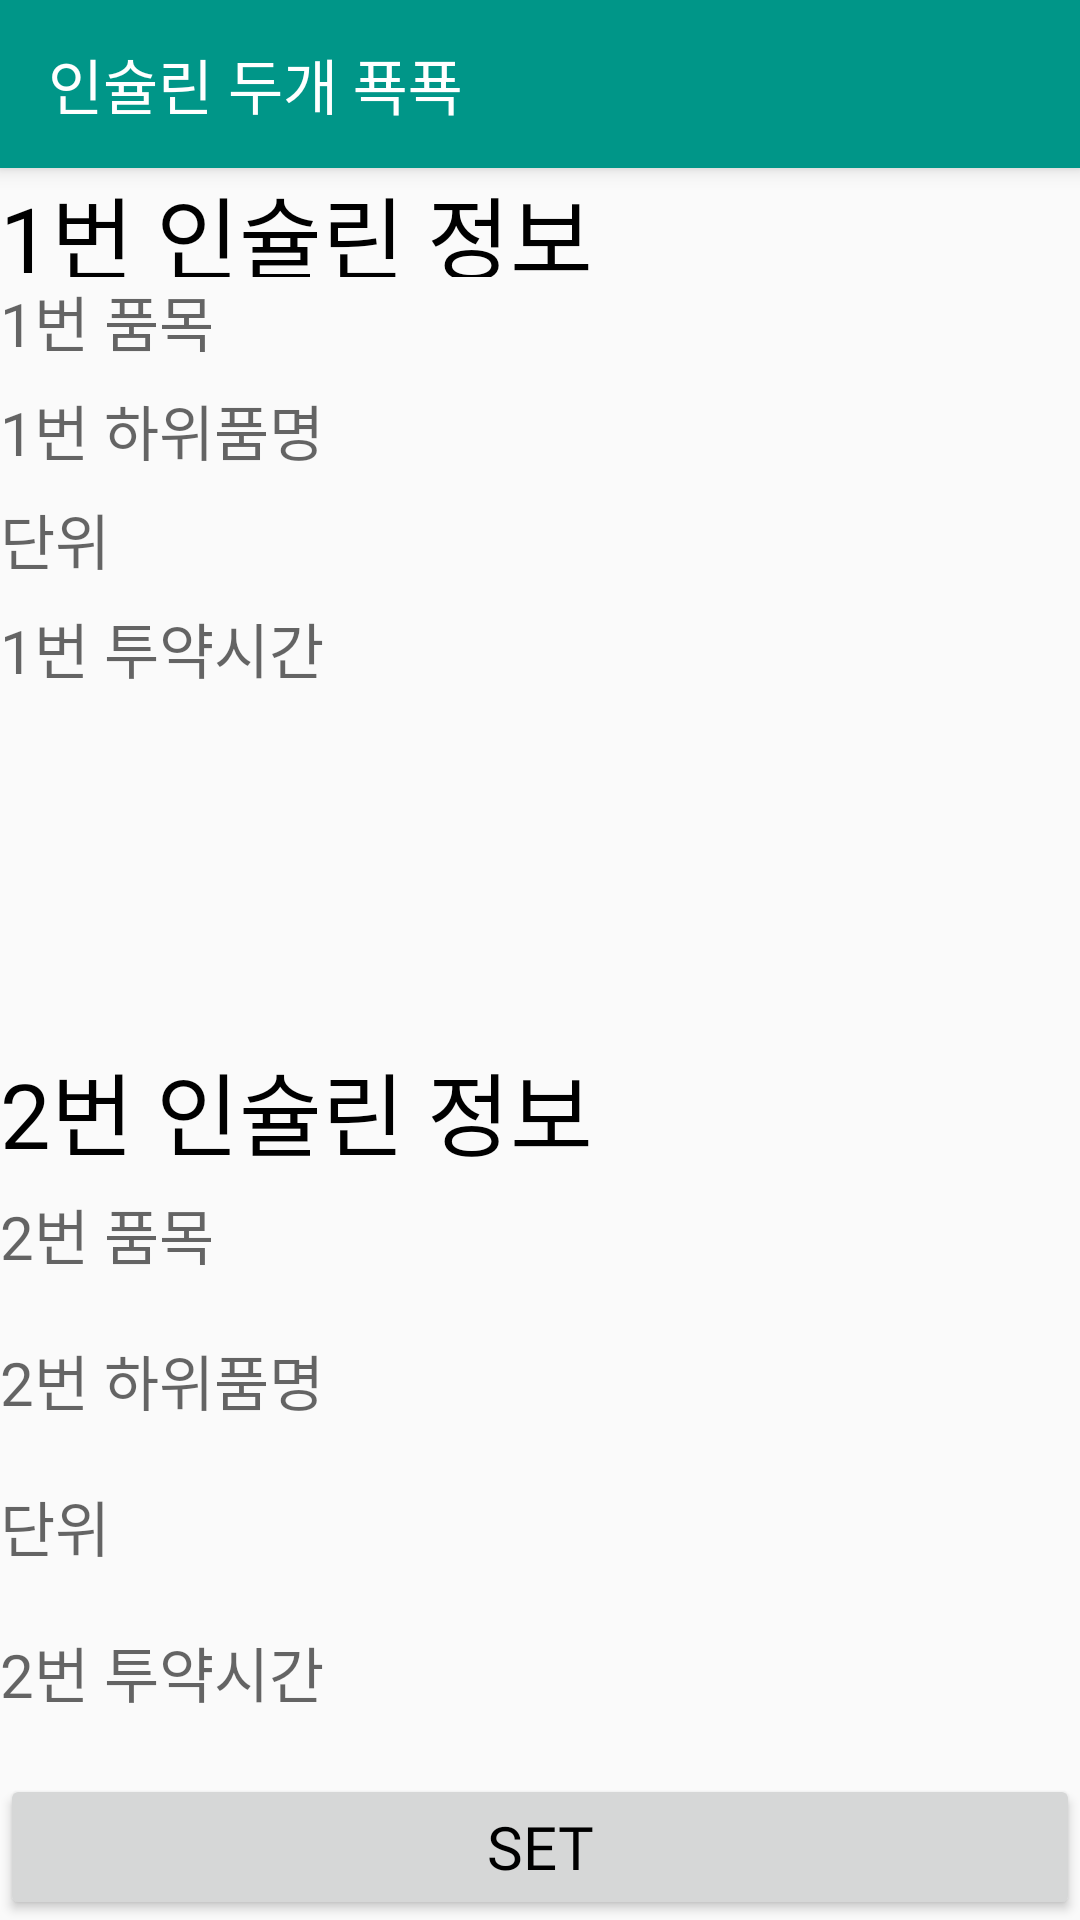

Produce the Android XML layout that renders to this screen, including the resource entries it uses.
<!-- AndroidManifest.xml: activity theme AppTheme -->
<!-- res/layout/activity_twoinsulin.xml -->
<?xml version="1.0" encoding="utf-8"?>
<LinearLayout xmlns:android="http://schemas.android.com/apk/res/android"
    android:layout_width="match_parent"
    android:layout_height="match_parent"
    android:orientation="vertical"
    android:weightSum="2">

    
    <android.support.v7.widget.Toolbar
        android:id="@+id/my_toolbar"
        android:layout_width="match_parent"
        android:layout_height="?attr/actionBarSize"
        android:background="@color/colorPrimary"
        android:elevation="4dp">

        <TextView
            android:id="@+id/bar_title"
            android:layout_width="match_parent"
            android:layout_height="wrap_content"
            android:layout_gravity="center"
            android:layout_marginLeft="16dp"
            android:fontFamily="@font/my_font_family"
            android:text="인슐린 두개 푝푝"
            android:textColor="#ffffff"
            android:textSize="20sp"
            android:textStyle="normal" />
    </android.support.v7.widget.Toolbar>

    <LinearLayout
        android:layout_width="match_parent"
        android:layout_height="0dp"
        android:layout_weight="1"
        android:orientation="vertical"
        android:weightSum="8">

        <TextView
            android:layout_width="match_parent"
            android:layout_height="0dp"
            android:layout_weight="1"
            android:fontFamily="@font/my_font_family"
            android:text="1번 인슐린 정보"
            android:textColor="@color/black"
            android:textSize="30sp" />

        <TextView
            android:id="@+id/text11"
            android:layout_width="match_parent"
            android:layout_height="0dp"
            android:layout_weight="1"
            android:fontFamily="@font/my_font_family"
            android:hint="1번 품목"
            android:textColor="@color/black"
            android:textSize="20sp" />

        <TextView
            android:id="@+id/text12"
            android:layout_width="match_parent"
            android:layout_height="0dp"
            android:layout_weight="1"
            android:fontFamily="@font/my_font_family"
            android:hint="1번 하위품명"
            android:textColor="@color/black"
            android:textSize="20sp" />

        <TextView
            android:id="@+id/text13"
            android:layout_width="match_parent"
            android:layout_height="0dp"
            android:layout_weight="1"
            android:fontFamily="@font/my_font_family"
            android:hint="단위"
            android:textColor="@color/black"
            android:textSize="20sp" />

        <TextView
            android:id="@+id/text14"
            android:layout_width="match_parent"
            android:layout_height="0dp"
            android:layout_weight="1"
            android:fontFamily="@font/my_font_family"
            android:hint="1번 투약시간"
            android:textColor="@color/black"
            android:textSize="20sp" />
    </LinearLayout>

    <LinearLayout
        android:layout_width="match_parent"
        android:layout_height="0dp"
        android:layout_weight="1"
        android:orientation="vertical">

        <TextView
            android:layout_width="match_parent"
            android:layout_height="0dp"
            android:layout_weight="1"
            android:fontFamily="@font/my_font_family"
            android:text="2번 인슐린 정보"
            android:textColor="@color/black"
            android:textSize="30sp" />

        <TextView
            android:id="@+id/text21"
            android:layout_width="match_parent"
            android:layout_height="0dp"
            android:layout_weight="1"
            android:fontFamily="@font/my_font_family"
            android:hint="2번 품목"
            android:textColor="@color/black"
            android:textSize="20sp" />

        <TextView
            android:id="@+id/text22"
            android:layout_width="match_parent"
            android:layout_height="0dp"
            android:layout_weight="1"
            android:fontFamily="@font/my_font_family"
            android:hint="2번 하위품명"
            android:textColor="@color/black"
            android:textSize="20sp" />

        <TextView
            android:id="@+id/text23"
            android:layout_width="match_parent"
            android:layout_height="0dp"
            android:layout_weight="1"
            android:fontFamily="@font/my_font_family"
            android:hint="단위"
            android:textColor="@color/black"
            android:textSize="20sp" />

        <TextView
            android:id="@+id/text24"
            android:layout_width="match_parent"
            android:layout_height="0dp"
            android:layout_weight="1"
            android:fontFamily="@font/my_font_family"
            android:hint="2번 투약시간"
            android:textColor="@color/black"
            android:textSize="20sp" />

        <Button
            android:id="@+id/button1"
            android:layout_width="match_parent"
            android:layout_height="0dp"
            android:layout_weight="1"
            android:fontFamily="@font/my_font_family"
            android:text="set"
            android:textColor="@color/black"
            android:textSize="20sp" />
    </LinearLayout>

</LinearLayout>
<!-- resources referenced by this layout -->
<resources>
  <color name="black">#000</color>
  <color name="colorPrimary">#009688</color>
  <style name="AppTheme" parent="Theme.AppCompat.Light.NoActionBar">
          
          <item name="colorPrimary">@color/colorPrimary</item>
          <item name="colorPrimaryDark">@color/colorPrimaryDark</item>
          <item name="colorAccent">@color/colorAccent</item>
      </style>
  <color name="colorPrimaryDark">#00695f</color>
  <color name="colorAccent">#FF4081</color>
</resources>
